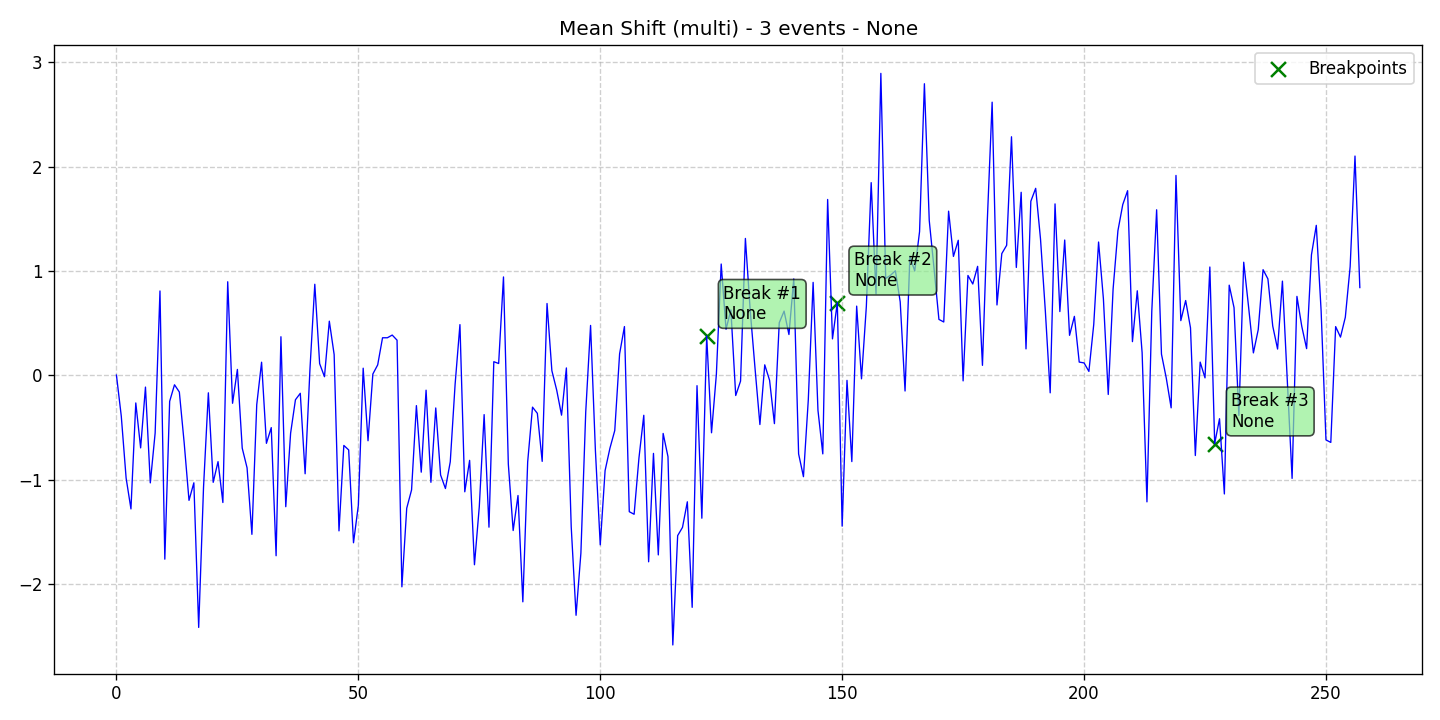

Values plotted in this chart, from the file beside it:
data, stationary, det_lin_up, det_lin_down, det_quad, det_cubic, det_exp, det_damped, stoc_trend, volatility, single_seas, multiple_seas, point_anom_single, point_anom_multi, collect_anom, context_anom, mean_shift, var_shift, trend_shift, date, is_break, is_anomaly, is_multi, location_beginning
0.001097, 0, 0, 0, 0, 0, 0, 0, 0, 0, 0, 0, 0, 0, 0, 0, 1, 0, 0, 2020-01-01, 0, 0, 1, 0
-0.3917, 0, 0, 0, 0, 0, 0, 0, 0, 0, 0, 0, 0, 0, 0, 0, 1, 0, 0, 2020-01-02, 0, 0, 1, 0
-0.9854, 0, 0, 0, 0, 0, 0, 0, 0, 0, 0, 0, 0, 0, 0, 0, 1, 0, 0, 2020-01-03, 0, 0, 1, 0
-1.282, 0, 0, 0, 0, 0, 0, 0, 0, 0, 0, 0, 0, 0, 0, 0, 1, 0, 0, 2020-01-04, 0, 0, 1, 0
-0.2659, 0, 0, 0, 0, 0, 0, 0, 0, 0, 0, 0, 0, 0, 0, 0, 1, 0, 0, 2020-01-05, 0, 0, 1, 0
-0.6967, 0, 0, 0, 0, 0, 0, 0, 0, 0, 0, 0, 0, 0, 0, 0, 1, 0, 0, 2020-01-06, 0, 0, 1, 0
-0.1139, 0, 0, 0, 0, 0, 0, 0, 0, 0, 0, 0, 0, 0, 0, 0, 1, 0, 0, 2020-01-07, 0, 0, 1, 0
-1.032, 0, 0, 0, 0, 0, 0, 0, 0, 0, 0, 0, 0, 0, 0, 0, 1, 0, 0, 2020-01-08, 0, 0, 1, 0
-0.5541, 0, 0, 0, 0, 0, 0, 0, 0, 0, 0, 0, 0, 0, 0, 0, 1, 0, 0, 2020-01-09, 0, 0, 1, 0
0.8076, 0, 0, 0, 0, 0, 0, 0, 0, 0, 0, 0, 0, 0, 0, 0, 1, 0, 0, 2020-01-10, 0, 0, 1, 0
-1.763, 0, 0, 0, 0, 0, 0, 0, 0, 0, 0, 0, 0, 0, 0, 0, 1, 0, 0, 2020-01-11, 0, 0, 1, 0
-0.2506, 0, 0, 0, 0, 0, 0, 0, 0, 0, 0, 0, 0, 0, 0, 0, 1, 0, 0, 2020-01-12, 0, 0, 1, 0
-0.0915, 0, 0, 0, 0, 0, 0, 0, 0, 0, 0, 0, 0, 0, 0, 0, 1, 0, 0, 2020-01-13, 0, 0, 1, 0
-0.1608, 0, 0, 0, 0, 0, 0, 0, 0, 0, 0, 0, 0, 0, 0, 0, 1, 0, 0, 2020-01-14, 0, 0, 1, 0
-0.6477, 0, 0, 0, 0, 0, 0, 0, 0, 0, 0, 0, 0, 0, 0, 0, 1, 0, 0, 2020-01-15, 0, 0, 1, 0
-1.2, 0, 0, 0, 0, 0, 0, 0, 0, 0, 0, 0, 0, 0, 0, 0, 1, 0, 0, 2020-01-16, 0, 0, 1, 0
-1.032, 0, 0, 0, 0, 0, 0, 0, 0, 0, 0, 0, 0, 0, 0, 0, 1, 0, 0, 2020-01-17, 0, 0, 1, 0
-2.418, 0, 0, 0, 0, 0, 0, 0, 0, 0, 0, 0, 0, 0, 0, 0, 1, 0, 0, 2020-01-18, 0, 0, 1, 0
-1.076, 0, 0, 0, 0, 0, 0, 0, 0, 0, 0, 0, 0, 0, 0, 0, 1, 0, 0, 2020-01-19, 0, 0, 1, 0
-0.1687, 0, 0, 0, 0, 0, 0, 0, 0, 0, 0, 0, 0, 0, 0, 0, 1, 0, 0, 2020-01-20, 0, 0, 1, 0
-1.027, 0, 0, 0, 0, 0, 0, 0, 0, 0, 0, 0, 0, 0, 0, 0, 1, 0, 0, 2020-01-21, 0, 0, 1, 0
-0.8285, 0, 0, 0, 0, 0, 0, 0, 0, 0, 0, 0, 0, 0, 0, 0, 1, 0, 0, 2020-01-22, 0, 0, 1, 0
-1.22, 0, 0, 0, 0, 0, 0, 0, 0, 0, 0, 0, 0, 0, 0, 0, 1, 0, 0, 2020-01-23, 0, 0, 1, 0
0.896, 0, 0, 0, 0, 0, 0, 0, 0, 0, 0, 0, 0, 0, 0, 0, 1, 0, 0, 2020-01-24, 0, 0, 1, 0
-0.269, 0, 0, 0, 0, 0, 0, 0, 0, 0, 0, 0, 0, 0, 0, 0, 1, 0, 0, 2020-01-25, 0, 0, 1, 0
0.05541, 0, 0, 0, 0, 0, 0, 0, 0, 0, 0, 0, 0, 0, 0, 0, 1, 0, 0, 2020-01-26, 0, 0, 1, 0
-0.6991, 0, 0, 0, 0, 0, 0, 0, 0, 0, 0, 0, 0, 0, 0, 0, 1, 0, 0, 2020-01-27, 0, 0, 1, 0
-0.8879, 0, 0, 0, 0, 0, 0, 0, 0, 0, 0, 0, 0, 0, 0, 0, 1, 0, 0, 2020-01-28, 0, 0, 1, 0
-1.525, 0, 0, 0, 0, 0, 0, 0, 0, 0, 0, 0, 0, 0, 0, 0, 1, 0, 0, 2020-01-29, 0, 0, 1, 0
-0.2825, 0, 0, 0, 0, 0, 0, 0, 0, 0, 0, 0, 0, 0, 0, 0, 1, 0, 0, 2020-01-30, 0, 0, 1, 0
0.1247, 0, 0, 0, 0, 0, 0, 0, 0, 0, 0, 0, 0, 0, 0, 0, 1, 0, 0, 2020-01-31, 0, 0, 1, 0
-0.653, 0, 0, 0, 0, 0, 0, 0, 0, 0, 0, 0, 0, 0, 0, 0, 1, 0, 0, 2020-02-01, 0, 0, 1, 0
-0.5023, 0, 0, 0, 0, 0, 0, 0, 0, 0, 0, 0, 0, 0, 0, 0, 1, 0, 0, 2020-02-02, 0, 0, 1, 0
-1.731, 0, 0, 0, 0, 0, 0, 0, 0, 0, 0, 0, 0, 0, 0, 0, 1, 0, 0, 2020-02-03, 0, 0, 1, 0
0.3688, 0, 0, 0, 0, 0, 0, 0, 0, 0, 0, 0, 0, 0, 0, 0, 1, 0, 0, 2020-02-04, 0, 0, 1, 0
-1.26, 0, 0, 0, 0, 0, 0, 0, 0, 0, 0, 0, 0, 0, 0, 0, 1, 0, 0, 2020-02-05, 0, 0, 1, 0
-0.5559, 0, 0, 0, 0, 0, 0, 0, 0, 0, 0, 0, 0, 0, 0, 0, 1, 0, 0, 2020-02-06, 0, 0, 1, 0
-0.2354, 0, 0, 0, 0, 0, 0, 0, 0, 0, 0, 0, 0, 0, 0, 0, 1, 0, 0, 2020-02-07, 0, 0, 1, 0
-0.1735, 0, 0, 0, 0, 0, 0, 0, 0, 0, 0, 0, 0, 0, 0, 0, 1, 0, 0, 2020-02-08, 0, 0, 1, 0
-0.9448, 0, 0, 0, 0, 0, 0, 0, 0, 0, 0, 0, 0, 0, 0, 0, 1, 0, 0, 2020-02-09, 0, 0, 1, 0
0.05849, 0, 0, 0, 0, 0, 0, 0, 0, 0, 0, 0, 0, 0, 0, 0, 1, 0, 0, 2020-02-10, 0, 0, 1, 0
0.8719, 0, 0, 0, 0, 0, 0, 0, 0, 0, 0, 0, 0, 0, 0, 0, 1, 0, 0, 2020-02-11, 0, 0, 1, 0
0.1109, 0, 0, 0, 0, 0, 0, 0, 0, 0, 0, 0, 0, 0, 0, 0, 1, 0, 0, 2020-02-12, 0, 0, 1, 0
-0.01436, 0, 0, 0, 0, 0, 0, 0, 0, 0, 0, 0, 0, 0, 0, 0, 1, 0, 0, 2020-02-13, 0, 0, 1, 0
0.5181, 0, 0, 0, 0, 0, 0, 0, 0, 0, 0, 0, 0, 0, 0, 0, 1, 0, 0, 2020-02-14, 0, 0, 1, 0
0.1978, 0, 0, 0, 0, 0, 0, 0, 0, 0, 0, 0, 0, 0, 0, 0, 1, 0, 0, 2020-02-15, 0, 0, 1, 0
-1.492, 0, 0, 0, 0, 0, 0, 0, 0, 0, 0, 0, 0, 0, 0, 0, 1, 0, 0, 2020-02-16, 0, 0, 1, 0
-0.6731, 0, 0, 0, 0, 0, 0, 0, 0, 0, 0, 0, 0, 0, 0, 0, 1, 0, 0, 2020-02-17, 0, 0, 1, 0
-0.7163, 0, 0, 0, 0, 0, 0, 0, 0, 0, 0, 0, 0, 0, 0, 0, 1, 0, 0, 2020-02-18, 0, 0, 1, 0
-1.606, 0, 0, 0, 0, 0, 0, 0, 0, 0, 0, 0, 0, 0, 0, 0, 1, 0, 0, 2020-02-19, 0, 0, 1, 0
-1.248, 0, 0, 0, 0, 0, 0, 0, 0, 0, 0, 0, 0, 0, 0, 0, 1, 0, 0, 2020-02-20, 0, 0, 1, 0
0.06731, 0, 0, 0, 0, 0, 0, 0, 0, 0, 0, 0, 0, 0, 0, 0, 1, 0, 0, 2020-02-21, 0, 0, 1, 0
-0.6283, 0, 0, 0, 0, 0, 0, 0, 0, 0, 0, 0, 0, 0, 0, 0, 1, 0, 0, 2020-02-22, 0, 0, 1, 0
0.01149, 0, 0, 0, 0, 0, 0, 0, 0, 0, 0, 0, 0, 0, 0, 0, 1, 0, 0, 2020-02-23, 0, 0, 1, 0
0.09892, 0, 0, 0, 0, 0, 0, 0, 0, 0, 0, 0, 0, 0, 0, 0, 1, 0, 0, 2020-02-24, 0, 0, 1, 0
0.3589, 0, 0, 0, 0, 0, 0, 0, 0, 0, 0, 0, 0, 0, 0, 0, 1, 0, 0, 2020-02-25, 0, 0, 1, 0
0.359, 0, 0, 0, 0, 0, 0, 0, 0, 0, 0, 0, 0, 0, 0, 0, 1, 0, 0, 2020-02-26, 0, 0, 1, 0
0.3849, 0, 0, 0, 0, 0, 0, 0, 0, 0, 0, 0, 0, 0, 0, 0, 1, 0, 0, 2020-02-27, 0, 0, 1, 0
0.336, 0, 0, 0, 0, 0, 0, 0, 0, 0, 0, 0, 0, 0, 0, 0, 1, 0, 0, 2020-02-28, 0, 0, 1, 0
-2.029, 0, 0, 0, 0, 0, 0, 0, 0, 0, 0, 0, 0, 0, 0, 0, 1, 0, 0, 2020-02-29, 0, 0, 1, 0
... 198 more rows
